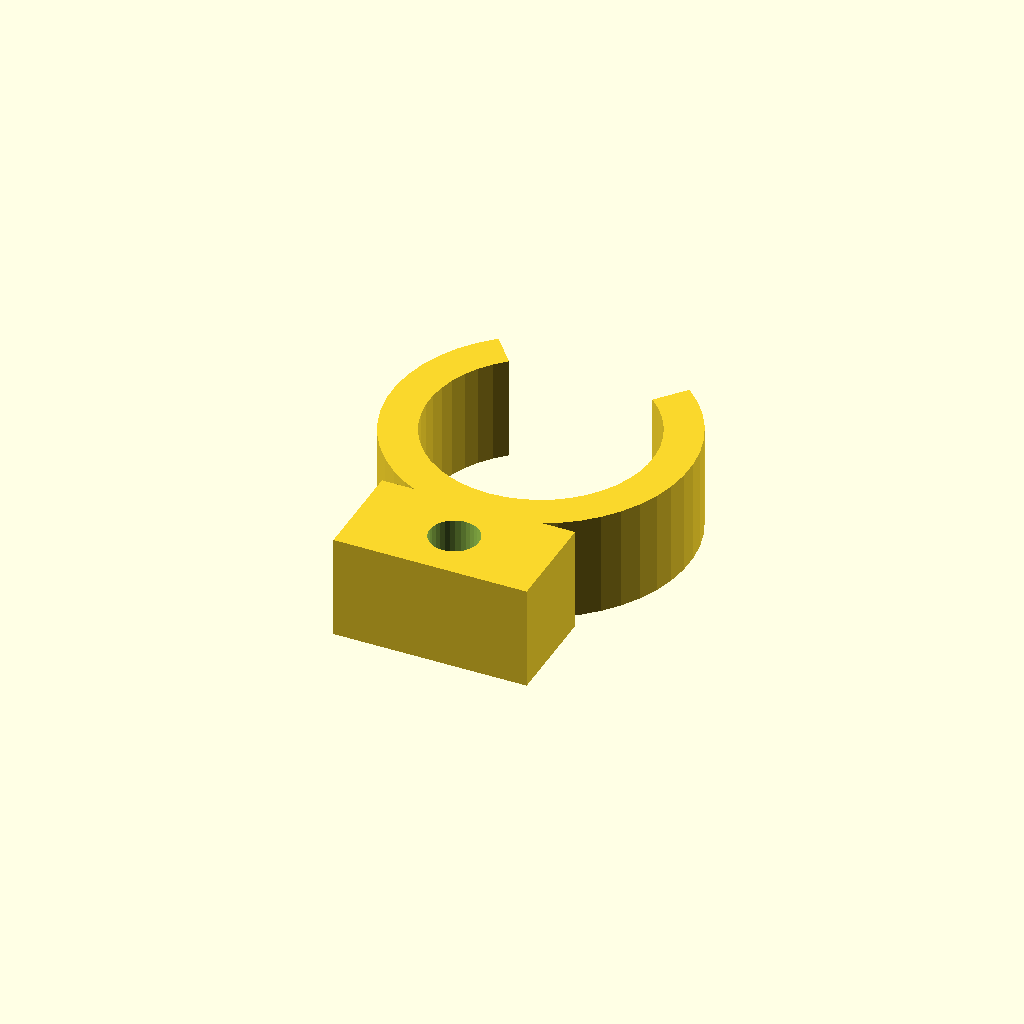
Cell 1 — every parameter at its default value.
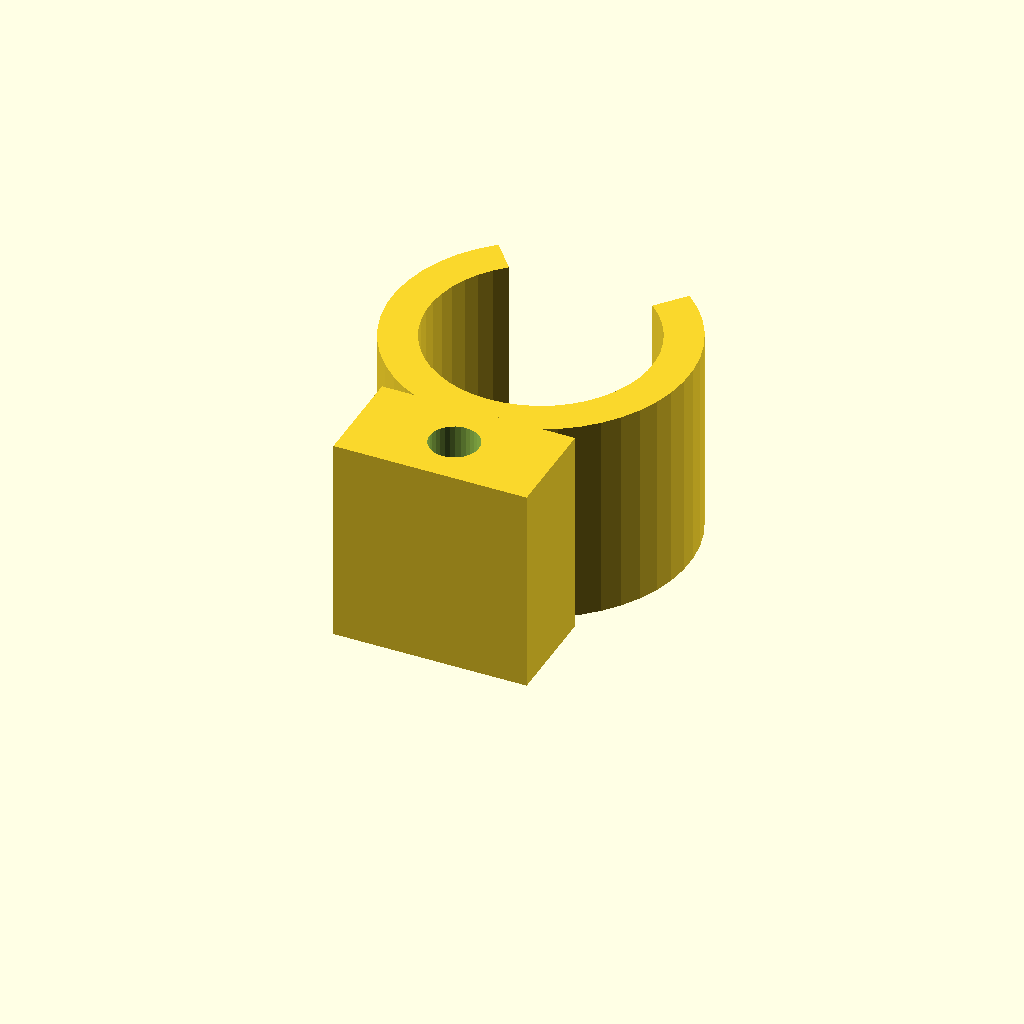
Cell 2 — clip_w set to 28, the other parameters unchanged.
One fixed orthographic camera (rotation 55°, 0°, 25°; colour scheme Cornfield) for every cell.
Source of the model, optional_data/data/gen3/springclamps/part_0082.scad:
$fn = 32;

// ----------------------------------------------------------------------
// Spring clip: 40 mm outside, 5 mm band, 80 degree opening
// ----------------------------------------------------------------------

// --- parameters (mm) ---
outer_r = 20;             // clip outside radius
inner_r = 15;             // clip bore radius
band = 5;                 // band thickness
clip_w = 14;              // clip width
opening = 80;             // opening angle
tab_w = 26;               // tab width
tab_len = 12;             // tab length past the clip
tab_hole = 6.6;           // tab fixing hole

clip_profile = [[-12.856, 15.321], [-14.811, 13.44], [-16.494, 11.312], [-17.873, 8.976], [-18.923, 6.475], [-19.625, 3.854], [-19.966, 1.163], [-19.94, -1.55], [-19.547, -4.234], [-18.794, -6.84], [-17.695, -9.321], [-16.271, -11.63], [-14.547, -13.725], [-12.556, -15.567], [-10.334, -17.123], [-7.922, -18.364], [-5.363, -19.267], [-2.707, -19.816], [0, -20], [2.707, -19.816], [5.363, -19.267], [7.922, -18.364], [10.334, -17.123], [12.556, -15.567], [14.547, -13.725], [16.271, -11.63], [17.695, -9.321], [18.794, -6.84], [19.547, -4.234], [19.94, -1.55], [19.966, 1.163], [19.625, 3.854], [18.923, 6.475], [17.873, 8.976], [16.494, 11.312], [14.811, 13.44], [12.856, 15.321], [9.642, 11.491], [11.108, 10.08], [12.37, 8.484], [13.404, 6.732], [14.192, 4.856], [14.719, 2.891], [14.975, 0.872], [14.955, -1.162], [14.66, -3.176], [14.095, -5.13], [13.271, -6.991], [12.203, -8.722], [10.911, -10.294], [9.417, -11.675], [7.75, -12.843], [5.941, -13.773], [4.023, -14.451], [2.03, -14.862], [0, -15], [-2.03, -14.862], [-4.023, -14.451], [-5.941, -13.773], [-7.75, -12.843], [-9.417, -11.675], [-10.911, -10.294], [-12.203, -8.722], [-13.271, -6.991], [-14.095, -5.13], [-14.66, -3.176], [-14.955, -1.162], [-14.975, 0.872], [-14.719, 2.891], [-14.192, 4.856], [-13.404, 6.732], [-12.37, 8.484], [-11.108, 10.08], [-9.642, 11.491]];

difference() {
  union() {
    linear_extrude(height = clip_w) polygon(clip_profile);
    /* mounting tab, sunk 2 mm into the band */
    translate([-13, -32, 0]) cube([tab_w, 14, clip_w]);
  }
  translate([0, -25, -2.5]) cylinder(h = clip_w + 5, d = tab_hole);
}
Customizer parameters (derived from the source; name, type, default, range or options):
outer_r: number, default 20
inner_r: number, default 15
band: number, default 5
clip_w: number, default 14
opening: number, default 80
tab_w: number, default 26
tab_len: number, default 12
tab_hole: number, default 6.6
